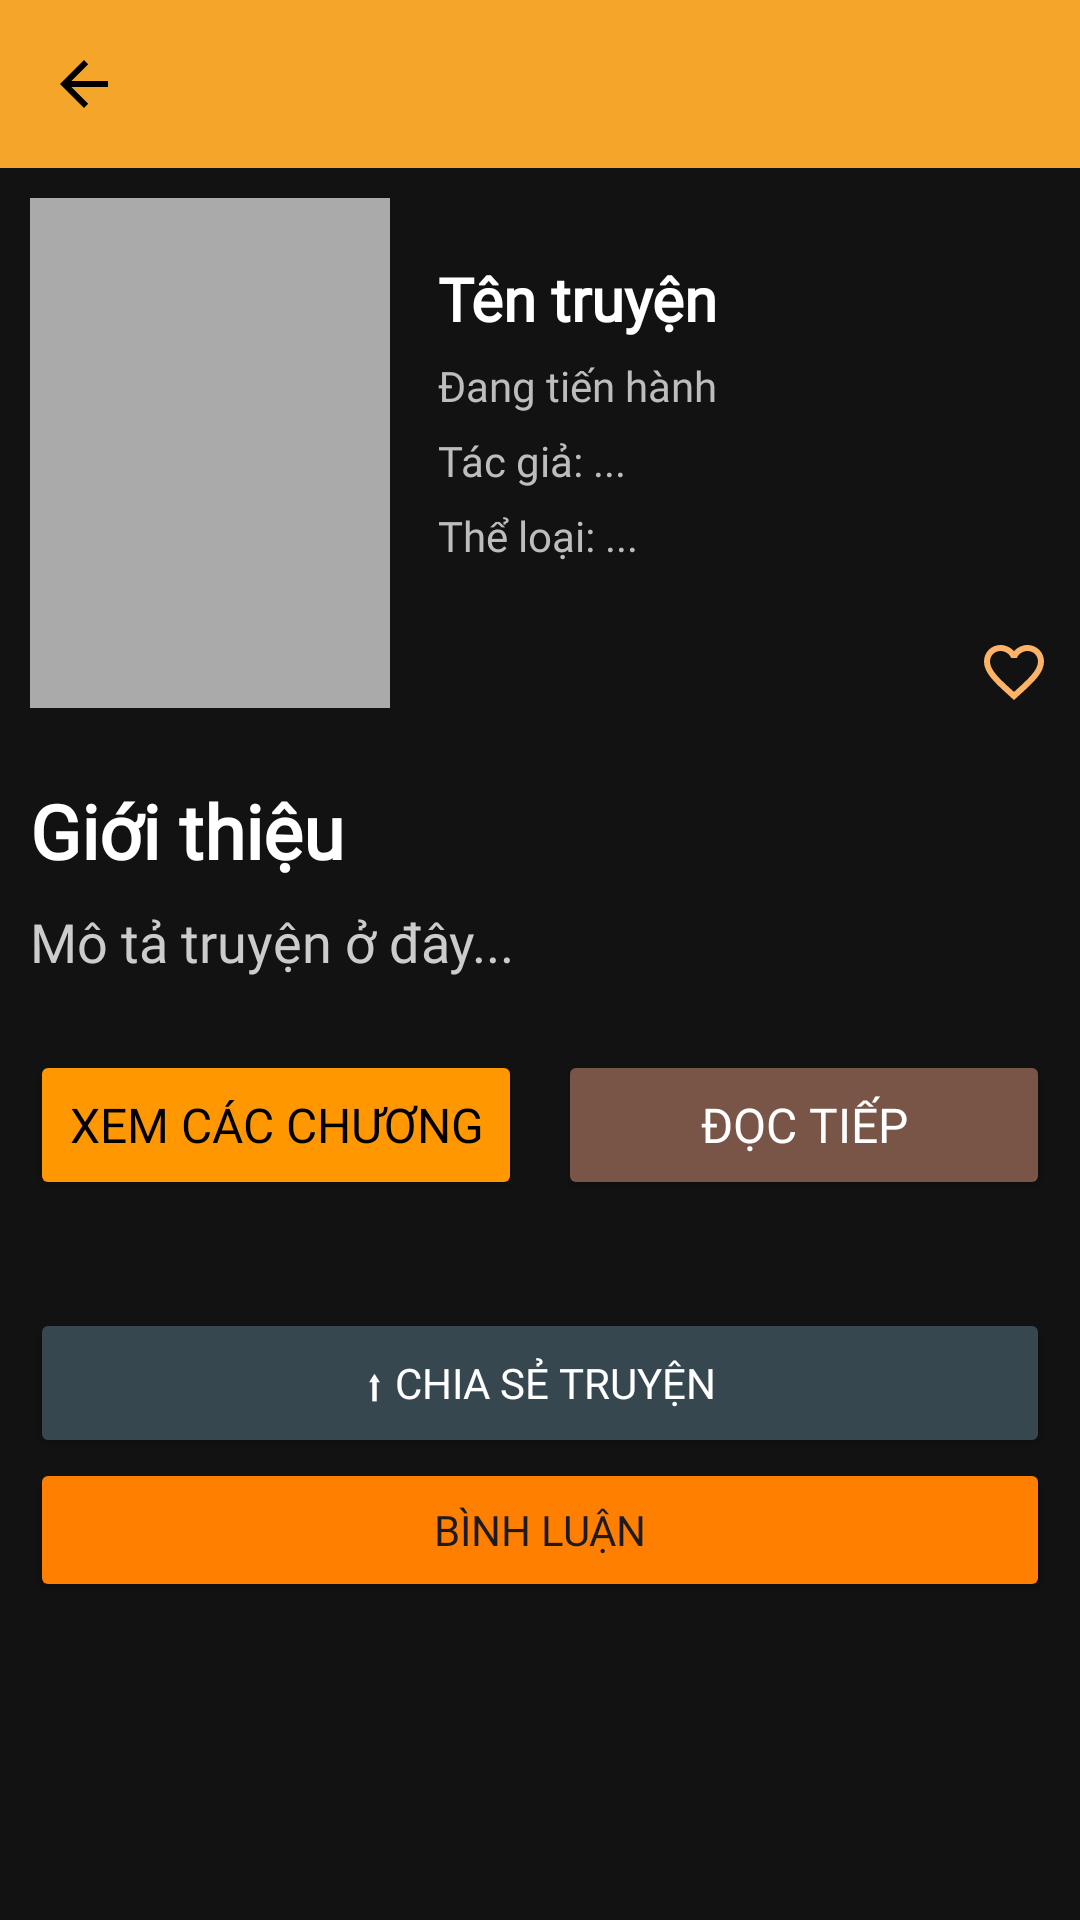

Android layout source for this screen:
<!-- AndroidManifest.xml: application theme Theme.LightNovel -->
<!-- res/layout/fragment_novel_detail.xml -->
<?xml version="1.0" encoding="utf-8"?>
<androidx.constraintlayout.widget.ConstraintLayout xmlns:android="http://schemas.android.com/apk/res/android"
    xmlns:app="http://schemas.android.com/apk/res-auto"
    android:layout_width="match_parent"
    android:layout_height="match_parent"
    android:background="#121212">

    <com.google.android.material.appbar.MaterialToolbar
        android:id="@+id/toolbarDetail"
        android:layout_width="match_parent"
        android:layout_height="56dp"
        android:background="@color/BgThemeColor1"
        android:elevation="4dp"
        app:navigationIcon="@drawable/abc_ic_ab_back_material"
        app:navigationIconTint="@color/black"
        app:layout_constraintEnd_toEndOf="parent"
        app:layout_constraintStart_toStartOf="parent"
        app:layout_constraintTop_toTopOf="parent"
        app:titleTextColor="@color/black"
        android:theme="@style/ThemeOverlay.AppCompat.Light"/>

    <ScrollView
        android:layout_width="match_parent"
        android:layout_height="0dp"
        app:layout_constraintBottom_toBottomOf="parent"
        app:layout_constraintTop_toBottomOf="@id/toolbarDetail"
        android:background="#121212">

        <LinearLayout
            android:layout_width="match_parent"
            android:layout_height="wrap_content"
            android:orientation="vertical"
            android:padding="10dp">

            

            

            <LinearLayout
                android:layout_width="match_parent"
                android:layout_height="wrap_content"
                android:orientation="horizontal">

                

                <ImageView
                    android:id="@+id/imgDetail"
                    android:layout_width="120dp"
                    android:layout_height="170dp"
                    android:layout_marginEnd="16dp"
                    android:background="@android:color/darker_gray"
                    android:scaleType="centerCrop" />

                
                <LinearLayout
                    android:layout_width="0dp"
                    android:layout_height="wrap_content"
                    android:layout_marginTop="20dp"
                    android:layout_weight="1"
                    android:orientation="vertical">

                    <TextView
                        android:id="@+id/txtTen"
                        android:layout_width="wrap_content"
                        android:layout_height="wrap_content"
                        android:fontFamily="@font/montserrat_medium"
                        android:text="Tên truyện"
                        android:textColor="#FFFFFF"
                        android:textSize="20sp"
                        android:textStyle="bold" />

                    <TextView
                        android:id="@+id/txtTrangThai"
                        android:layout_width="wrap_content"
                        android:layout_height="wrap_content"
                        android:layout_marginTop="6dp"
                        android:fontFamily="@font/montserrat_medium"
                        android:text="Đang tiến hành"
                        android:textColor="#BDBDBD" />

                    <TextView
                        android:id="@+id/txtTacGia"
                        android:layout_width="wrap_content"
                        android:layout_height="wrap_content"
                        android:layout_marginTop="6dp"
                        android:fontFamily="@font/montserrat_medium"
                        android:text="Tác giả: ..."
                        android:textColor="#BDBDBD" />

                    <TextView
                        android:id="@+id/txtGenre"
                        android:layout_width="wrap_content"
                        android:layout_height="wrap_content"
                        android:layout_marginTop="6dp"
                        android:fontFamily="@font/montserrat_medium"
                        android:text="Thể loại: ..."
                        android:textColor="#BDBDBD" />

                </LinearLayout>

                <ImageButton
                    android:id="@+id/btnFavorite"
                    android:layout_width="wrap_content"
                    android:layout_height="wrap_content"
                    android:background="?attr/selectableItemBackgroundBorderless"
                    app:tint="@color/BgThemeColor"
                    android:layout_gravity="bottom"
                    app:srcCompat="@drawable/ic_baseline_favorite_border_24" />
            </LinearLayout>

            <TextView
                android:layout_width="wrap_content"
                android:layout_height="wrap_content"
                android:fontFamily="@font/montserrat_medium"
                android:text="Giới thiệu"
                android:textColor="#FFFFFF"
                android:textSize="25sp"
                android:textStyle="bold"
                android:layout_marginTop="24dp"/>

            <TextView
                android:id="@+id/txtMoTa"
                android:layout_width="match_parent"
                android:layout_height="wrap_content"
                android:textSize="18sp"
                android:fontFamily="@font/montserrat_medium"
                android:text="Mô tả truyện ở đây..."
                android:textColor="#CCCCCC"
                android:layout_marginTop="8dp"/>

            
            <LinearLayout
                android:layout_width="match_parent"
                android:layout_height="wrap_content"
                android:orientation="horizontal"
                android:layout_marginTop="24dp">

                <Button
                    android:id="@+id/btnViewChapters"
                    android:layout_width="0dp"
                    android:layout_height="50dp"
                    android:layout_weight="1"
                    android:textSize="16sp"
                    android:fontFamily="@font/montserrat_medium"
                    android:text="Xem các chương"
                    android:backgroundTint="#FF9800"
                    android:textColor="@color/black"/>

                <Space
                    android:layout_width="12dp"
                    android:layout_height="match_parent"/>

                <Button
                    android:id="@+id/btnContinue"
                    android:layout_width="0dp"
                    android:layout_height="50dp"
                    android:fontFamily="@font/montserrat_medium"
                    android:layout_weight="1"
                    android:textSize="16sp"
                    android:text="Đọc tiếp"
                    android:backgroundTint="@color/BeigeBrown"
                    android:textColor="#FFFFFF"/>
            </LinearLayout>
            <LinearLayout
                android:layout_width="match_parent"
                android:layout_height="wrap_content"
                android:orientation="vertical"
                android:layout_marginTop="24dp">

                
                <Button
                    android:id="@+id/btnShare"
                    android:layout_width="match_parent"
                    android:layout_height="50dp"
                    android:layout_marginTop="12dp"
                    android:fontFamily="@font/montserrat_medium"
                    android:text="⬆ Chia sẻ truyện"
                    android:backgroundTint="#37474F"
                    android:textColor="#FFFFFF"/>

                <Button
                    android:id="@+id/btnCmts"
                    android:layout_width="match_parent"
                    android:layout_height="wrap_content"
                    android:fontFamily="@font/montserrat_medium"
                    android:backgroundTint="@color/ThemeDark"
                    android:text="Bình luận" />

            </LinearLayout>

        </LinearLayout>
    </ScrollView>
</androidx.constraintlayout.widget.ConstraintLayout>
<!-- resources referenced by this layout -->
<resources>
  <color name="BeigeBrown">#795548</color>
  <color name="BgThemeColor">#ffb366</color>
  <color name="BgThemeColor1">#F4A62A</color>
  <color name="ThemeDark">#ff8000</color>
  <color name="black">#FF000000</color>
  <!-- drawable ic_baseline_favorite_border_24 (drawable) -->
  <vector xmlns:android="http://schemas.android.com/apk/res/android"
      android:width="24dp"
      android:height="24dp"
      android:viewportWidth="24"
      android:viewportHeight="24"
      android:tint="?attr/colorControlNormal">
    <path
        android:fillColor="@android:color/white"
        android:pathData="M16.5,3c-1.74,0 -3.41,0.81 -4.5,2.09C10.91,3.81 9.24,3 7.5,3 4.42,3 2,5.42 2,8.5c0,3.78 3.4,6.86 8.55,11.54L12,21.35l1.45,-1.32C18.6,15.36 22,12.28 22,8.5c0,-3.08 -2.42,-5.5 -5.5,-5.5zm-4.4,15.55l-0.1,0.1 -0.1,-0.1C7.14,14.24 4,11.39 4,8.5c0,-1.93 1.47,-3.5 3.5,-3.5 1.54,0 3.04,0.99 3.57,2.36h1.87C13.46,5.99 14.96,5 16.5,5c2.03,0 3.5,1.57 3.5,3.5 0,2.89 -3.14,5.74 -7.9,10.05z"/>
  </vector>
  <style name="Theme.LightNovel" parent="Base.Theme.LightNovel" />
  <style name="Base.Theme.LightNovel" parent="Theme.Material3.DayNight.NoActionBar">
          
          
      </style>
</resources>
